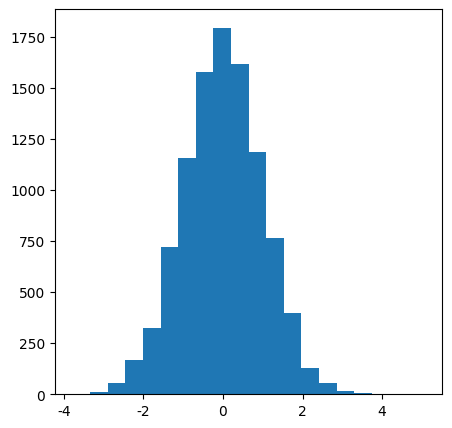

Here is the Python script that generated this plot: (Note: this script raises an exception after producing the figure.)
#-*-coding:utf-8-*-

'''
Method 1: use excel to plot histogram.
Method 2: use matplotlib to plot histogram.

'''

import matplotlib
import matplotlib.pyplot as plt
import numpy as np

use_chines = True
# setting of font
if use_chines:
    font = {}
    # 设置matplotlib正常显示中文和负号
    matplotlib.rcParams['font.sans-serif'] = ['SimHei']  # 用黑体显示中文
    matplotlib.rcParams['axes.unicode_minus'] = False  # 正常显示负号
else:
    font = {'family': 'Consolas',
            'weight': 'normal',
            'size': 10,
            'fontweight': 'bold',
    }


# size setting
W, H = (500, 500)
plt.figure(figsize=(W/100.0, H/100.0))  # WH
# plt.grid(linestyle = "-.", linewidth=1)  #设置背景网格线为虚线

# generating data
data = np.random.randn(10000)
range_value = (data.min(), data.max())

"""
绘制直方图
data:必选参数，绘图数据
bins:直方图的长条形数目，可选项，默认为10
normed:是否对直方图做归一化, 默认为0, 代表不归一化. normed=1，表示归一化，显示频率。
facecolor:长条形的颜色
edgecolor:长条形边框的颜色
alpha:透明度
"""
plt.hist(data, bins=20, range=range_value, normed=0,
         facecolor="blue", edgecolor="black", alpha=0.7)  # if error, normed > cumulative
# 显示横轴标签
plt.xlabel("Score范围", fontdict=font)
# 显示纵轴标签
plt.ylabel("TP Score分布", fontdict=font)
# 显示图标题
plt.title("TP Score分布直方图", fontdict=font)
# 设置坐标轴刻度
x_ticks = np.arange(0.9, 1.01, 0.01)
plt.xticks(x_ticks)
plt.show()


'''
bins : int or sequence or str, optional
    If an integer is given, ``bins + 1`` bin edges are calculated and
    returned, consistent with `numpy.histogram`.

    If `bins` is a sequence, gives bin edges, including left edge of
    first bin and right edge of last bin.  In this case, `bins` is
    returned unmodified.

    All but the last (righthand-most) bin is half-open.  In other
    words, if `bins` is::

        [1, 2, 3, 4]

    then the first bin is ``[1, 2)`` (including 1, but excluding 2) and
    the second ``[2, 3)``.  The last bin, however, is ``[3, 4]``, which
    *includes* 4.

'''
